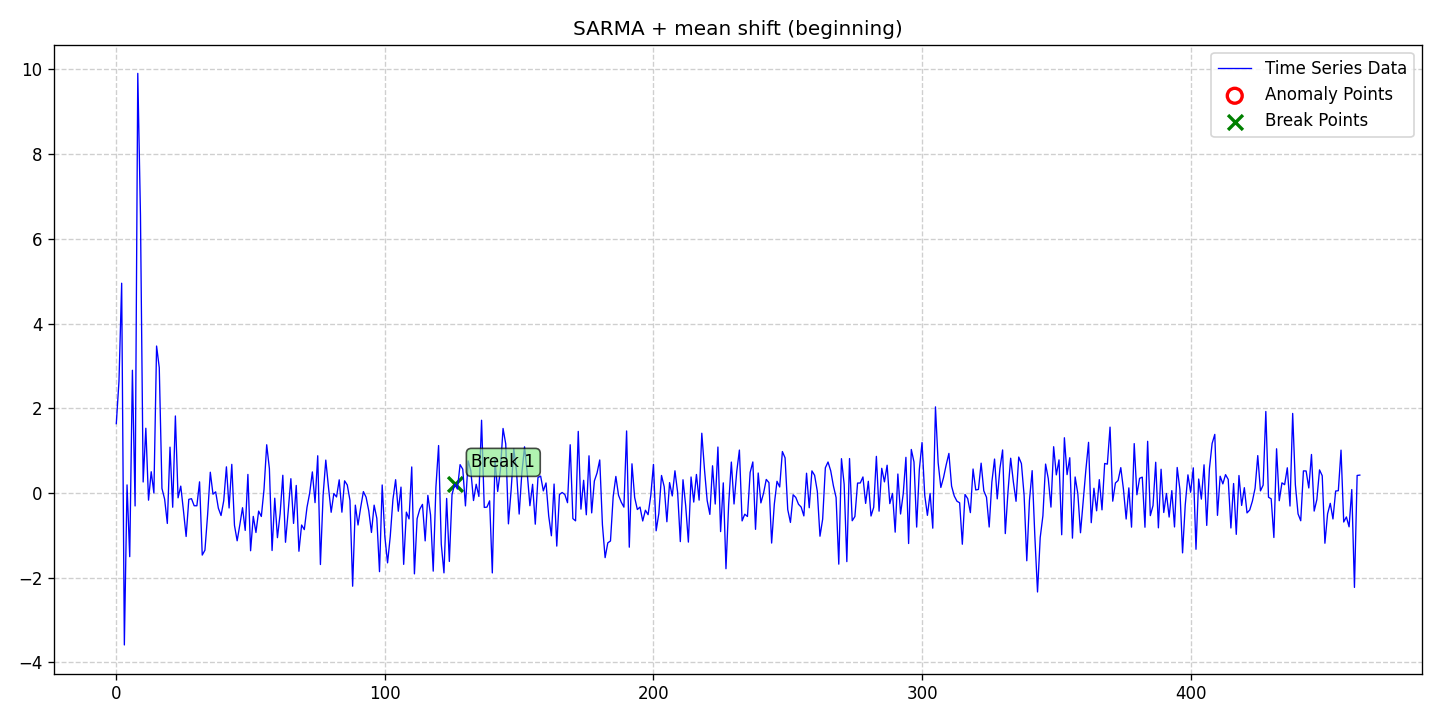

Source data for this figure (header and first rows):
date, data, stationary, det_lin_up, det_lin_down, det_quad, det_cubic, det_exp, det_damped, stoc_trend, volatility, single_seas, multiple_seas, point_anom_single, point_anom_multi, collect_anom, context_anom, mean_shift, var_shift, trend_shift, point_anom_count, point_anom_location, point_anom_point, collect_anom_count
2020-01-01, 1.635, 0, 0, 0, 0, 0, 0, 0, 0, 0, 1, 0, 0, 0, 0, 0, 1, 0, 0, 0, none, , 0
2020-01-02, 2.639, 0, 0, 0, 0, 0, 0, 0, 0, 0, 1, 0, 0, 0, 0, 0, 1, 0, 0, 0, none, , 0
2020-01-03, 4.952, 0, 0, 0, 0, 0, 0, 0, 0, 0, 1, 0, 0, 0, 0, 0, 1, 0, 0, 0, none, , 0
2020-01-04, -3.59, 0, 0, 0, 0, 0, 0, 0, 0, 0, 1, 0, 0, 0, 0, 0, 1, 0, 0, 0, none, , 0
2020-01-05, 0.1894, 0, 0, 0, 0, 0, 0, 0, 0, 0, 1, 0, 0, 0, 0, 0, 1, 0, 0, 0, none, , 0
2020-01-06, -1.505, 0, 0, 0, 0, 0, 0, 0, 0, 0, 1, 0, 0, 0, 0, 0, 1, 0, 0, 0, none, , 0
2020-01-07, 2.896, 0, 0, 0, 0, 0, 0, 0, 0, 0, 1, 0, 0, 0, 0, 0, 1, 0, 0, 0, none, , 0
2020-01-08, -0.3078, 0, 0, 0, 0, 0, 0, 0, 0, 0, 1, 0, 0, 0, 0, 0, 1, 0, 0, 0, none, , 0
2020-01-09, 9.906, 0, 0, 0, 0, 0, 0, 0, 0, 0, 1, 0, 0, 0, 0, 0, 1, 0, 0, 0, none, , 0
2020-01-10, 6.557, 0, 0, 0, 0, 0, 0, 0, 0, 0, 1, 0, 0, 0, 0, 0, 1, 0, 0, 0, none, , 0
2020-01-11, 0.2581, 0, 0, 0, 0, 0, 0, 0, 0, 0, 1, 0, 0, 0, 0, 0, 1, 0, 0, 0, none, , 0
2020-01-12, 1.527, 0, 0, 0, 0, 0, 0, 0, 0, 0, 1, 0, 0, 0, 0, 0, 1, 0, 0, 0, none, , 0
2020-01-13, -0.1714, 0, 0, 0, 0, 0, 0, 0, 0, 0, 1, 0, 0, 0, 0, 0, 1, 0, 0, 0, none, , 0
2020-01-14, 0.5001, 0, 0, 0, 0, 0, 0, 0, 0, 0, 1, 0, 0, 0, 0, 0, 1, 0, 0, 0, none, , 0
2020-01-15, -0.0008658, 0, 0, 0, 0, 0, 0, 0, 0, 0, 1, 0, 0, 0, 0, 0, 1, 0, 0, 0, none, , 0
2020-01-16, 3.468, 0, 0, 0, 0, 0, 0, 0, 0, 0, 1, 0, 0, 0, 0, 0, 1, 0, 0, 0, none, , 0
2020-01-17, 2.958, 0, 0, 0, 0, 0, 0, 0, 0, 0, 1, 0, 0, 0, 0, 0, 1, 0, 0, 0, none, , 0
2020-01-18, 0.1067, 0, 0, 0, 0, 0, 0, 0, 0, 0, 1, 0, 0, 0, 0, 0, 1, 0, 0, 0, none, , 0
2020-01-19, -0.1476, 0, 0, 0, 0, 0, 0, 0, 0, 0, 1, 0, 0, 0, 0, 0, 1, 0, 0, 0, none, , 0
2020-01-20, -0.7206, 0, 0, 0, 0, 0, 0, 0, 0, 0, 1, 0, 0, 0, 0, 0, 1, 0, 0, 0, none, , 0
2020-01-21, 1.08, 0, 0, 0, 0, 0, 0, 0, 0, 0, 1, 0, 0, 0, 0, 0, 1, 0, 0, 0, none, , 0
2020-01-22, -0.338, 0, 0, 0, 0, 0, 0, 0, 0, 0, 1, 0, 0, 0, 0, 0, 1, 0, 0, 0, none, , 0
2020-01-23, 1.817, 0, 0, 0, 0, 0, 0, 0, 0, 0, 1, 0, 0, 0, 0, 0, 1, 0, 0, 0, none, , 0
2020-01-24, -0.1159, 0, 0, 0, 0, 0, 0, 0, 0, 0, 1, 0, 0, 0, 0, 0, 1, 0, 0, 0, none, , 0
2020-01-25, 0.1604, 0, 0, 0, 0, 0, 0, 0, 0, 0, 1, 0, 0, 0, 0, 0, 1, 0, 0, 0, none, , 0
2020-01-26, -0.4143, 0, 0, 0, 0, 0, 0, 0, 0, 0, 1, 0, 0, 0, 0, 0, 1, 0, 0, 0, none, , 0
2020-01-27, -1.028, 0, 0, 0, 0, 0, 0, 0, 0, 0, 1, 0, 0, 0, 0, 0, 1, 0, 0, 0, none, , 0
2020-01-28, -0.1521, 0, 0, 0, 0, 0, 0, 0, 0, 0, 1, 0, 0, 0, 0, 0, 1, 0, 0, 0, none, , 0
2020-01-29, -0.1365, 0, 0, 0, 0, 0, 0, 0, 0, 0, 1, 0, 0, 0, 0, 0, 1, 0, 0, 0, none, , 0
2020-01-30, -0.3029, 0, 0, 0, 0, 0, 0, 0, 0, 0, 1, 0, 0, 0, 0, 0, 1, 0, 0, 0, none, , 0
2020-01-31, -0.3034, 0, 0, 0, 0, 0, 0, 0, 0, 0, 1, 0, 0, 0, 0, 0, 1, 0, 0, 0, none, , 0
2020-02-01, 0.2615, 0, 0, 0, 0, 0, 0, 0, 0, 0, 1, 0, 0, 0, 0, 0, 1, 0, 0, 0, none, , 0
2020-02-02, -1.468, 0, 0, 0, 0, 0, 0, 0, 0, 0, 1, 0, 0, 0, 0, 0, 1, 0, 0, 0, none, , 0
2020-02-03, -1.352, 0, 0, 0, 0, 0, 0, 0, 0, 0, 1, 0, 0, 0, 0, 0, 1, 0, 0, 0, none, , 0
2020-02-04, -0.5168, 0, 0, 0, 0, 0, 0, 0, 0, 0, 1, 0, 0, 0, 0, 0, 1, 0, 0, 0, none, , 0
2020-02-05, 0.4887, 0, 0, 0, 0, 0, 0, 0, 0, 0, 1, 0, 0, 0, 0, 0, 1, 0, 0, 0, none, , 0
2020-02-06, -0.02986, 0, 0, 0, 0, 0, 0, 0, 0, 0, 1, 0, 0, 0, 0, 0, 1, 0, 0, 0, none, , 0
2020-02-07, 0.02527, 0, 0, 0, 0, 0, 0, 0, 0, 0, 1, 0, 0, 0, 0, 0, 1, 0, 0, 0, none, , 0
2020-02-08, -0.36, 0, 0, 0, 0, 0, 0, 0, 0, 0, 1, 0, 0, 0, 0, 0, 1, 0, 0, 0, none, , 0
2020-02-09, -0.5337, 0, 0, 0, 0, 0, 0, 0, 0, 0, 1, 0, 0, 0, 0, 0, 1, 0, 0, 0, none, , 0
2020-02-10, -0.1847, 0, 0, 0, 0, 0, 0, 0, 0, 0, 1, 0, 0, 0, 0, 0, 1, 0, 0, 0, none, , 0
2020-02-11, 0.6159, 0, 0, 0, 0, 0, 0, 0, 0, 0, 1, 0, 0, 0, 0, 0, 1, 0, 0, 0, none, , 0
2020-02-12, -0.3559, 0, 0, 0, 0, 0, 0, 0, 0, 0, 1, 0, 0, 0, 0, 0, 1, 0, 0, 0, none, , 0
2020-02-13, 0.6745, 0, 0, 0, 0, 0, 0, 0, 0, 0, 1, 0, 0, 0, 0, 0, 1, 0, 0, 0, none, , 0
2020-02-14, -0.7651, 0, 0, 0, 0, 0, 0, 0, 0, 0, 1, 0, 0, 0, 0, 0, 1, 0, 0, 0, none, , 0
2020-02-15, -1.13, 0, 0, 0, 0, 0, 0, 0, 0, 0, 1, 0, 0, 0, 0, 0, 1, 0, 0, 0, none, , 0
2020-02-16, -0.7508, 0, 0, 0, 0, 0, 0, 0, 0, 0, 1, 0, 0, 0, 0, 0, 1, 0, 0, 0, none, , 0
2020-02-17, -0.3492, 0, 0, 0, 0, 0, 0, 0, 0, 0, 1, 0, 0, 0, 0, 0, 1, 0, 0, 0, none, , 0
2020-02-18, -0.8852, 0, 0, 0, 0, 0, 0, 0, 0, 0, 1, 0, 0, 0, 0, 0, 1, 0, 0, 0, none, , 0
2020-02-19, 0.437, 0, 0, 0, 0, 0, 0, 0, 0, 0, 1, 0, 0, 0, 0, 0, 1, 0, 0, 0, none, , 0
2020-02-20, -1.365, 0, 0, 0, 0, 0, 0, 0, 0, 0, 1, 0, 0, 0, 0, 0, 1, 0, 0, 0, none, , 0
2020-02-21, -0.5546, 0, 0, 0, 0, 0, 0, 0, 0, 0, 1, 0, 0, 0, 0, 0, 1, 0, 0, 0, none, , 0
2020-02-22, -0.9344, 0, 0, 0, 0, 0, 0, 0, 0, 0, 1, 0, 0, 0, 0, 0, 1, 0, 0, 0, none, , 0
2020-02-23, -0.4292, 0, 0, 0, 0, 0, 0, 0, 0, 0, 1, 0, 0, 0, 0, 0, 1, 0, 0, 0, none, , 0
2020-02-24, -0.5561, 0, 0, 0, 0, 0, 0, 0, 0, 0, 1, 0, 0, 0, 0, 0, 1, 0, 0, 0, none, , 0
2020-02-25, 0.08491, 0, 0, 0, 0, 0, 0, 0, 0, 0, 1, 0, 0, 0, 0, 0, 1, 0, 0, 0, none, , 0
2020-02-26, 1.137, 0, 0, 0, 0, 0, 0, 0, 0, 0, 1, 0, 0, 0, 0, 0, 1, 0, 0, 0, none, , 0
2020-02-27, 0.5749, 0, 0, 0, 0, 0, 0, 0, 0, 0, 1, 0, 0, 0, 0, 0, 1, 0, 0, 0, none, , 0
2020-02-28, -1.36, 0, 0, 0, 0, 0, 0, 0, 0, 0, 1, 0, 0, 0, 0, 0, 1, 0, 0, 0, none, , 0
2020-02-29, -0.1247, 0, 0, 0, 0, 0, 0, 0, 0, 0, 1, 0, 0, 0, 0, 0, 1, 0, 0, 0, none, , 0
... 404 more rows
